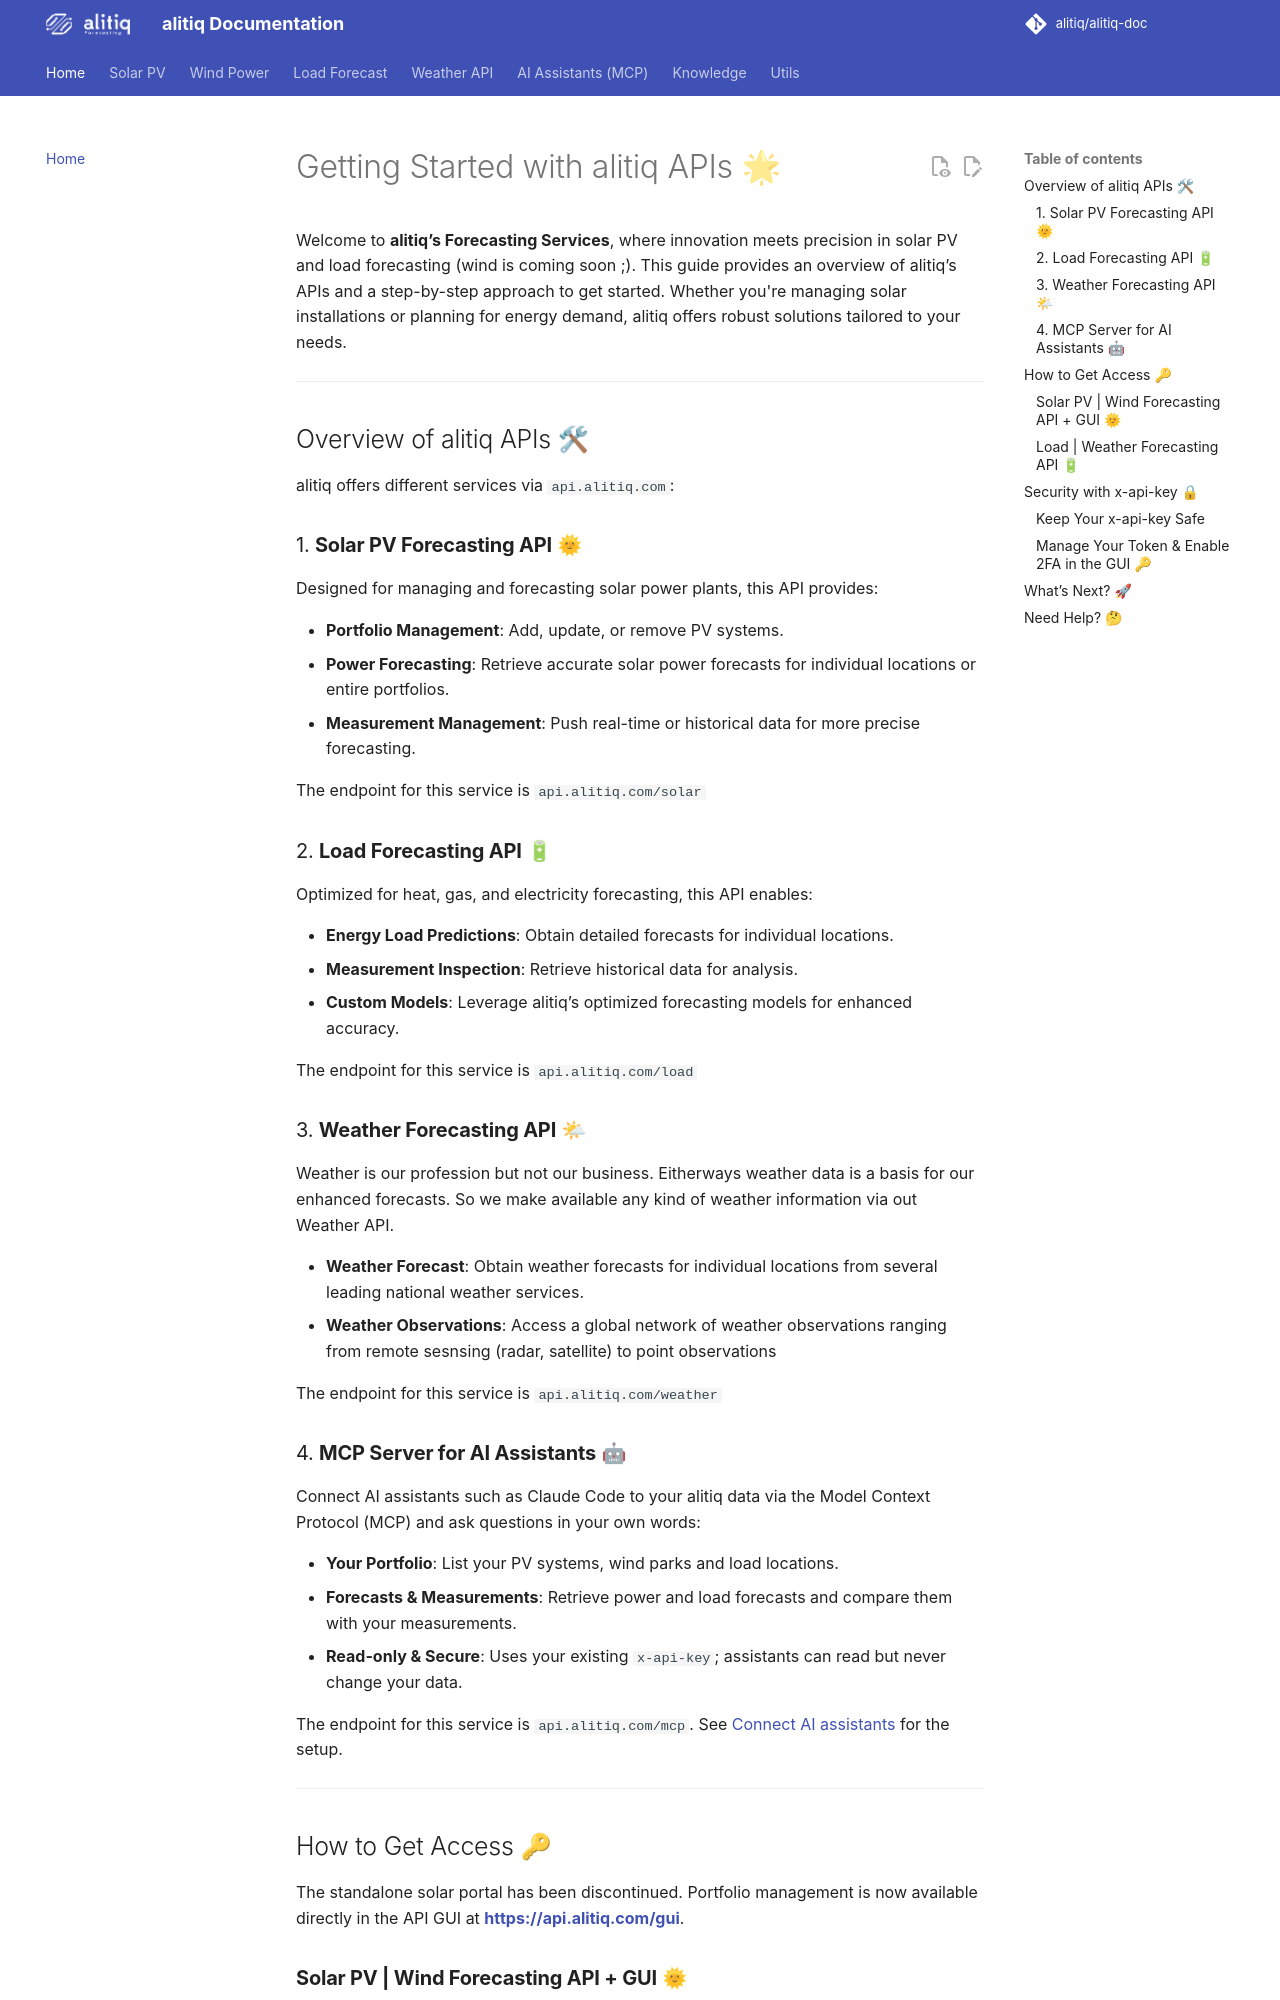

repository: alitiq/alitiq-doc · page: index.html · generator: mkdocs

# Getting Started with alitiq APIs 🌟

Welcome to **alitiq’s Forecasting Services**, where innovation meets precision in solar PV and load forecasting (wind is coming soon ;). This guide provides an overview of alitiq’s APIs and a step-by-step approach to get started. Whether you're managing solar installations or planning for energy demand, alitiq offers robust solutions tailored to your needs.

---

## Overview of alitiq APIs 🛠  

alitiq offers different services via `api.alitiq.com`:  

### 1. **Solar PV Forecasting API** 🌞 
Designed for managing and forecasting solar power plants, this API provides:  

- **Portfolio Management**: Add, update, or remove PV systems.  
- **Power Forecasting**: Retrieve accurate solar power forecasts for individual locations or entire portfolios.  
- **Measurement Management**: Push real-time or historical data for more precise forecasting.  

The endpoint for this service is `api.alitiq.com/solar`

### 2. **Load Forecasting API** 🔋
Optimized for heat, gas, and electricity forecasting, this API enables: 

- **Energy Load Predictions**: Obtain detailed forecasts for individual locations.  
- **Measurement Inspection**: Retrieve historical data for analysis.  
- **Custom Models**: Leverage alitiq’s optimized forecasting models for enhanced accuracy.  

The endpoint for this service is `api.alitiq.com/load`

### 3. **Weather Forecasting API** 🌤
Weather is our profession but not our business. Eitherways weather data is a basis for our enhanced forecasts. So we make available any kind of weather information via out Weather API. 

- **Weather Forecast**: Obtain weather forecasts for individual locations from several leading national weather services.  
- **Weather Observations**: Access a global network of weather observations ranging from remote sesnsing (radar, satellite) to point observations 

The endpoint for this service is `api.alitiq.com/weather`

### 4. **MCP Server for AI Assistants** 🤖
Connect AI assistants such as Claude Code to your alitiq data via the Model Context Protocol (MCP) and ask questions in your own words:

- **Your Portfolio**: List your PV systems, wind parks and load locations.
- **Forecasts & Measurements**: Retrieve power and load forecasts and compare them with your measurements.
- **Read-only & Secure**: Uses your existing `x-api-key`; assistants can read but never change your data.

The endpoint for this service is `api.alitiq.com/mcp`. See [Connect AI assistants](ai_assistants/mcp_server.md) for the setup.

---

## How to Get Access 🔑  

The standalone solar portal has been discontinued. Portfolio management is now available directly in the API GUI at **[https://api.alitiq.com/gui](https://api.alitiq.com/gui)**.
